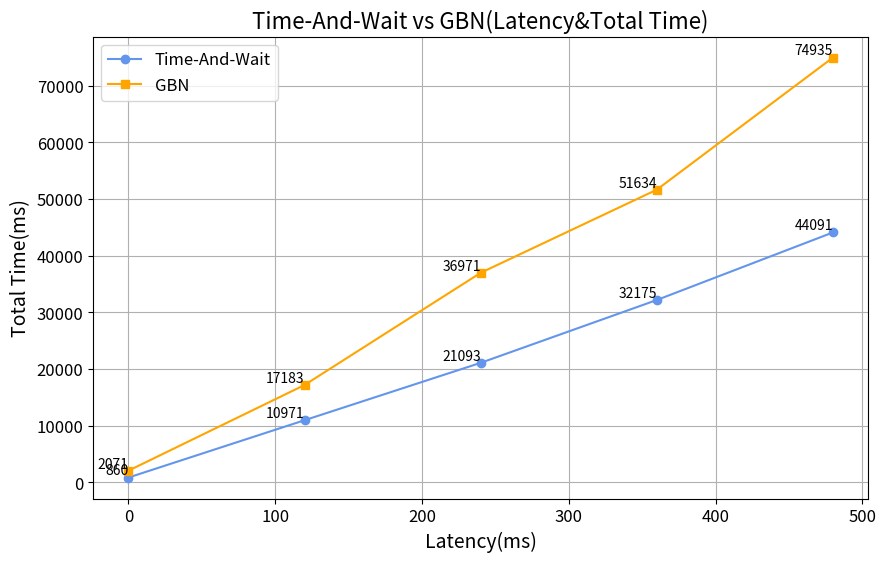

Source code (Python):
import matplotlib.pyplot as plt



loss_rates = [0, 120, 240, 360, 480]

# 停等机制延迟数据
stop_and_wait_delays = [860, 10971, 21093, 32175, 44091]

# 滑动窗口延迟数据
sliding_window_delays = [2071, 17183, 36971,51634, 74935]


# 绘制图形
plt.plot(loss_rates, stop_and_wait_delays, marker='o', label='Time-And-Wait', color='#6495ED')
plt.plot(loss_rates, sliding_window_delays, marker='s', label='GBN', color='#FFA500')

# 在数据点上添加标签
for x, y in zip(loss_rates, stop_and_wait_delays):
    plt.text(x, y, str(y), ha='right', va='bottom', fontsize=10)
for x, y in zip(loss_rates, sliding_window_delays):
    plt.text(x, y, str(y), ha='right', va='bottom', fontsize=10)


plt.xlabel('Latency(ms)', fontsize=14)
plt.ylabel('Total Time(ms)', fontsize=14)
plt.title('Time-And-Wait vs GBN(Latency&Total Time)', fontsize=16)
plt.legend(fontsize=12)
plt.grid(True)

# 设置图形大小
plt.gcf().set_size_inches(10, 6)

# 设置坐标轴刻度字体大小
plt.xticks(fontsize=12)
plt.yticks(fontsize=12)

plt.show()